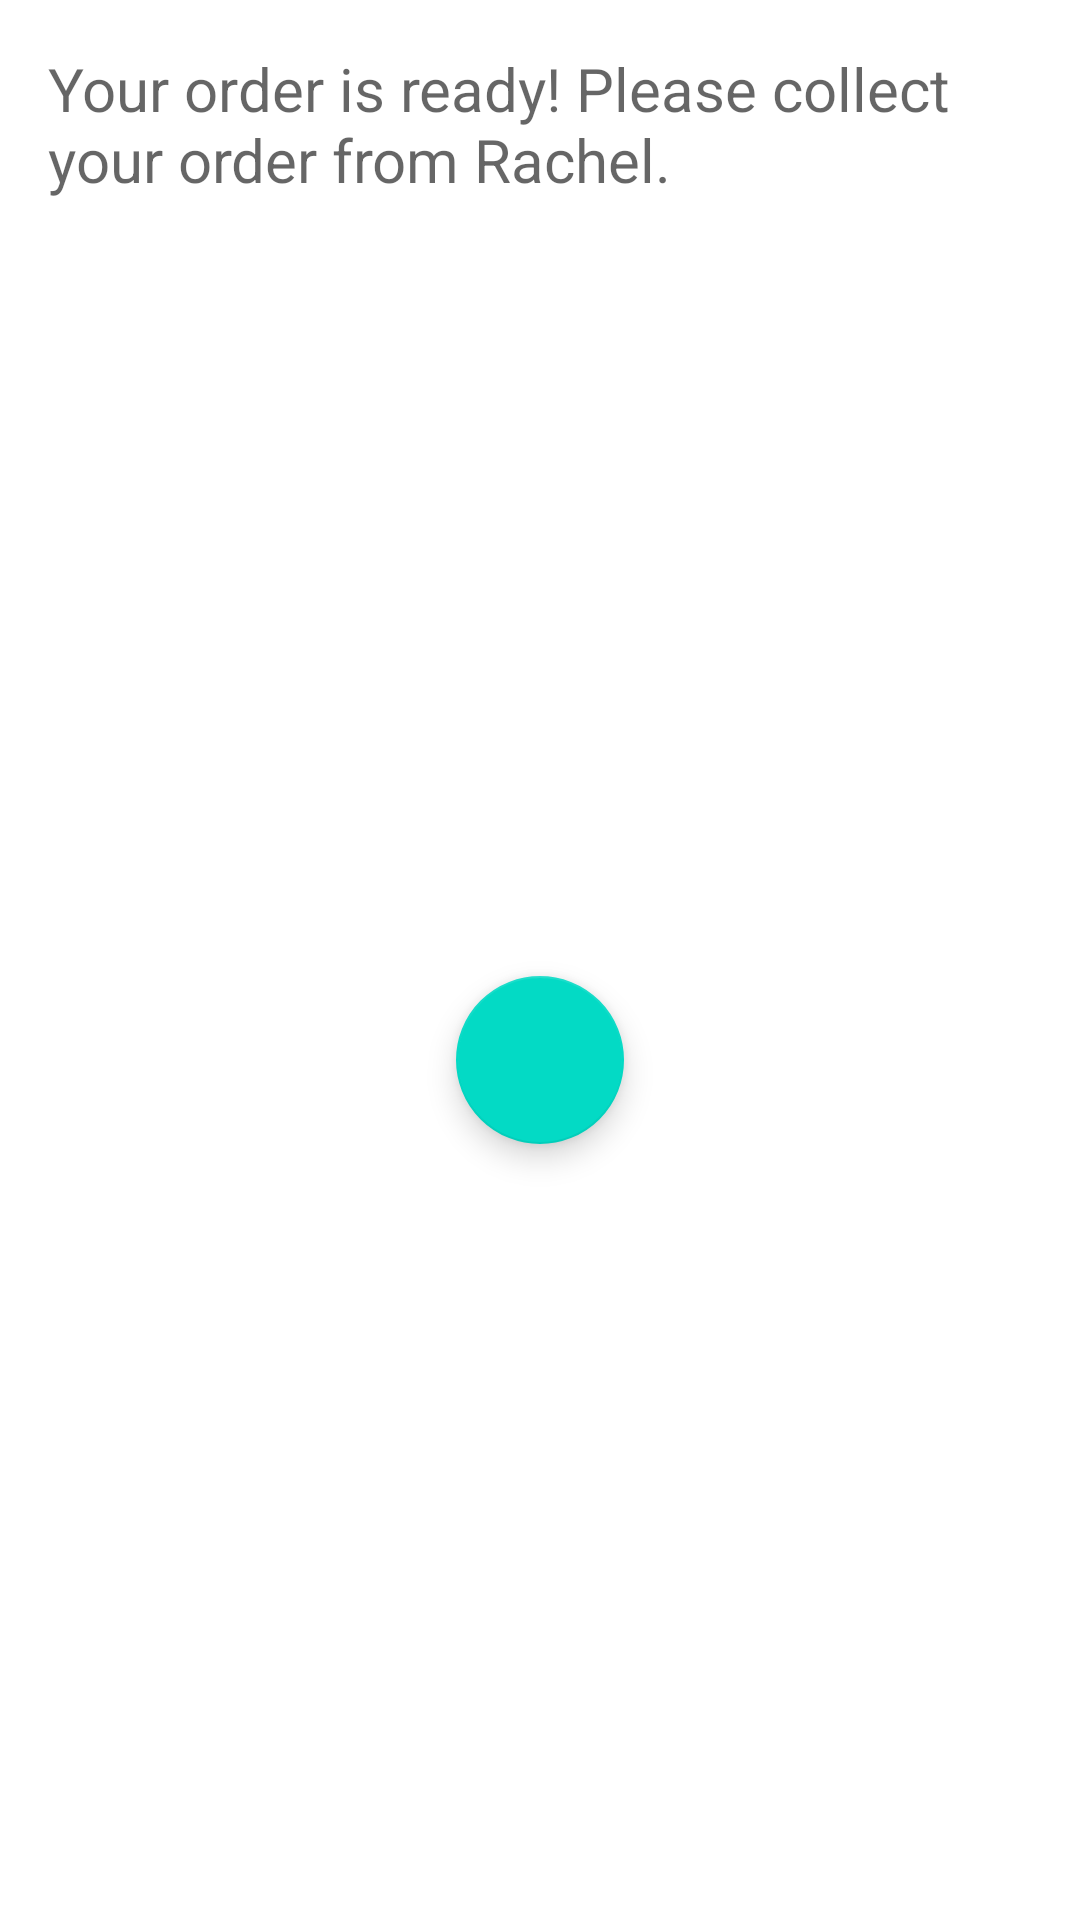

Layout XML and referenced resources for this Android screen:
<!-- AndroidManifest.xml: application theme Theme.MakeMySandwich -->
<!-- res/layout/fragment_order_ready.xml -->
<?xml version="1.0" encoding="utf-8"?>
<androidx.constraintlayout.widget.ConstraintLayout xmlns:android="http://schemas.android.com/apk/res/android"
    xmlns:app="http://schemas.android.com/apk/res-auto"
    xmlns:tools="http://schemas.android.com/tools"
    android:layout_width="match_parent"
    android:layout_height="match_parent"
    tools:context=".fragments.OrderReadyFragment">


    <TextView
        android:id="@+id/textViewOrderReady"
        android:layout_height="wrap_content"
        android:layout_width="0dp"
        android:layout_marginStart="16dp"
        android:layout_marginTop="16dp"
        android:layout_marginEnd="16dp"
        android:layout_marginBottom="16dp"
        android:textSize="20sp"
        android:textColor="@color/black"
        android:hint="@string/text_view_order_ready_txt"
        app:layout_constraintEnd_toEndOf="parent"
        app:layout_constraintStart_toStartOf="parent"
        app:layout_constraintTop_toTopOf="parent" />


    <com.google.android.material.floatingactionbutton.FloatingActionButton
        android:id="@+id/fabCollectOrder"
        android:layout_width="wrap_content"
        android:layout_height="wrap_content"
        app:layout_constraintBottom_toBottomOf="parent"
        app:layout_constraintEnd_toEndOf="parent"
        app:layout_constraintStart_toStartOf="parent"
        app:layout_constraintTop_toBottomOf="@+id/textViewOrderReady"
        app:srcCompat="@drawable/ic_baseline_done_24"
        android:contentDescription="@string/fab_collect_order_desc" />


</androidx.constraintlayout.widget.ConstraintLayout>
<!-- resources referenced by this layout -->
<resources>
  <string name="fab_collect_order_desc">Collect order button</string>
  <string name="text_view_order_ready_txt">Your order is ready! Please collect your order from Rachel.</string>
  <style name="Theme.MakeMySandwich" parent="Theme.MaterialComponents.DayNight.DarkActionBar">
          
          <item name="colorPrimary">@color/purple_500</item>
          <item name="colorPrimaryVariant">@color/purple_700</item>
          <item name="colorOnPrimary">@color/white</item>
          
          <item name="colorSecondary">@color/teal_200</item>
          <item name="colorSecondaryVariant">@color/teal_700</item>
          <item name="colorOnSecondary">@color/black</item>
          
          <item name="android:statusBarColor" tools:targetApi="l">?attr/colorPrimaryVariant</item>
          
      </style>
  <!-- not gathered from this repository: default colours our renderer supplied (Android Studio template values) -->
  <color name="purple_500">#FF6200EE</color>
  <color name="purple_700">#FF3700B3</color>
  <color name="teal_200">#FF03DAC5</color>
  <color name="teal_700">#FF018786</color>
  <color name="black">#FF000000</color>
  <color name="white">#FFFFFFFF</color>
</resources>
